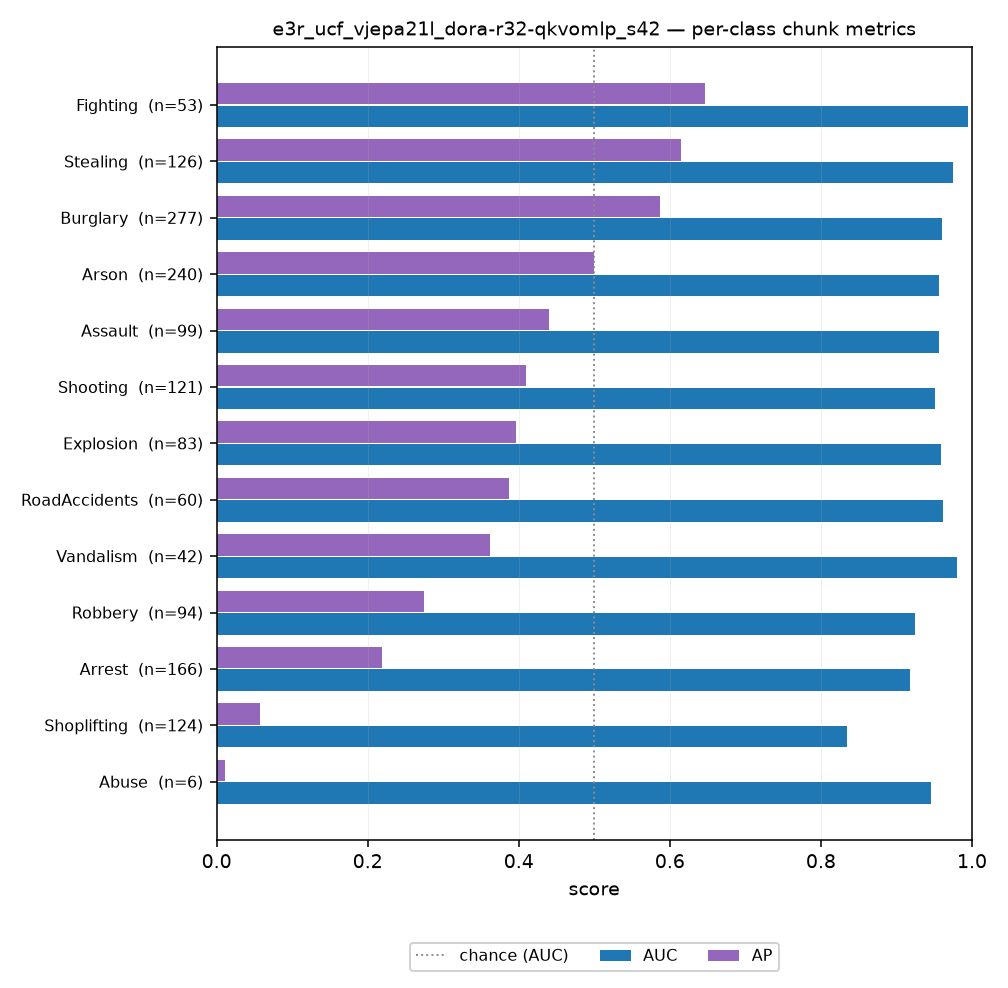

The table this chart was drawn from, first rows:
run_id, modello, seed, classe, class_idx, split, soglia, chunk_auc, chunk_ap, chunk_auc_anomalous, chunk_ap_anomalous, chunk_precision, chunk_recall, chunk_f1, chunk_accuracy, chunk_tp, chunk_fp_condivisi, chunk_fn, chunk_tn_condivisi, chunk_n_positivi, chunk_n_negativi_condivisi, chunk_fpr, video_precision, video_recall
e3r_ucf_vjepa21l_dora-r32-qkvomlp_s42, DoRA r=32, 42, Abuse, 0, test, 0.08632, 0.9451, 0.0106, 0.8628, 0.01317, 0.006842, 1.0, 0.01359, 0.8859, 6, 871, 0, 6754, 6, 7625, 0.1142, 0.1429, 1.0
e3r_ucf_vjepa21l_dora-r32-qkvomlp_s42, DoRA r=32, 42, Arrest, 1, test, 0.08632, 0.9177, 0.219, 0.8048, 0.2518, 0.1148, 0.6807, 0.1965, 0.8814, 113, 871, 53, 6754, 166, 7625, 0.1142, 0.4783, 1.0
e3r_ucf_vjepa21l_dora-r32-qkvomlp_s42, DoRA r=32, 42, Arson, 2, test, 0.08632, 0.9564, 0.4991, 0.895, 0.5329, 0.1943, 0.875, 0.3179, 0.8854, 210, 871, 30, 6754, 240, 7625, 0.1142, 0.625, 1.0
e3r_ucf_vjepa21l_dora-r32-qkvomlp_s42, DoRA r=32, 42, Assault, 3, test, 0.08632, 0.9566, 0.4398, 0.8957, 0.4623, 0.08986, 0.8687, 0.1629, 0.8856, 86, 871, 13, 6754, 99, 7625, 0.1142, 0.4, 1.0
e3r_ucf_vjepa21l_dora-r32-qkvomlp_s42, DoRA r=32, 42, Burglary, 4, test, 0.08632, 0.9598, 0.5871, 0.904, 0.6179, 0.2188, 0.8809, 0.3506, 0.8856, 244, 871, 33, 6754, 277, 7625, 0.1142, 0.52, 0.8667
e3r_ucf_vjepa21l_dora-r32-qkvomlp_s42, DoRA r=32, 42, Explosion, 5, test, 0.08632, 0.9595, 0.3965, 0.9101, 0.4189, 0.08316, 0.9518, 0.153, 0.8865, 79, 871, 4, 6754, 83, 7625, 0.1142, 0.6, 1.0
e3r_ucf_vjepa21l_dora-r32-qkvomlp_s42, DoRA r=32, 42, Fighting, 6, test, 0.08632, 0.9944, 0.6465, 0.9843, 0.6547, 0.05736, 1.0, 0.1085, 0.8866, 53, 871, 0, 6754, 53, 7625, 0.1142, 0.3684, 1.0
e3r_ucf_vjepa21l_dora-r32-qkvomlp_s42, DoRA r=32, 42, RoadAccidents, 7, test, 0.08632, 0.9611, 0.3868, 0.9089, 0.4008, 0.05736, 0.8833, 0.1077, 0.8858, 53, 871, 7, 6754, 60, 7625, 0.1142, 0.6471, 0.9565
e3r_ucf_vjepa21l_dora-r32-qkvomlp_s42, DoRA r=32, 42, Robbery, 8, test, 0.08632, 0.9241, 0.2742, 0.8258, 0.295, 0.07537, 0.7553, 0.1371, 0.8842, 71, 871, 23, 6754, 94, 7625, 0.1142, 0.4286, 1.0
e3r_ucf_vjepa21l_dora-r32-qkvomlp_s42, DoRA r=32, 42, Shooting, 9, test, 0.08632, 0.9516, 0.4097, 0.8852, 0.4331, 0.1067, 0.8595, 0.1898, 0.8854, 104, 871, 17, 6754, 121, 7625, 0.1142, 0.6471, 1.0
e3r_ucf_vjepa21l_dora-r32-qkvomlp_s42, DoRA r=32, 42, Shoplifting, 10, test, 0.08632, 0.835, 0.05725, 0.646, 0.07725, 0.06243, 0.4677, 0.1102, 0.8791, 58, 871, 66, 6754, 124, 7625, 0.1142, 0.6129, 0.8636
e3r_ucf_vjepa21l_dora-r32-qkvomlp_s42, DoRA r=32, 42, Stealing, 11, test, 0.08632, 0.9747, 0.6144, 0.9377, 0.6339, 0.1202, 0.9444, 0.2133, 0.8867, 119, 871, 7, 6754, 126, 7625, 0.1142, 0.4783, 1.0
e3r_ucf_vjepa21l_dora-r32-qkvomlp_s42, DoRA r=32, 42, Vandalism, 12, test, 0.08632, 0.9802, 0.3625, 0.9497, 0.3765, 0.04391, 0.9524, 0.08395, 0.8861, 40, 871, 2, 6754, 42, 7625, 0.1142, 0.3684, 1.0
